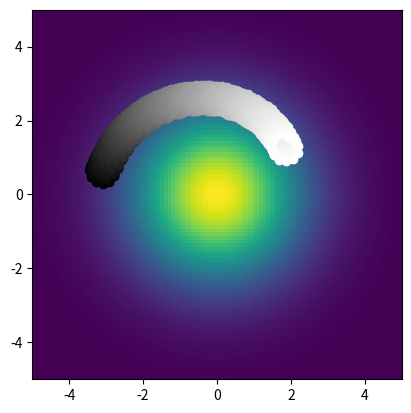

Write the Python code that produced this figure.
import numpy as np
import matplotlib.pyplot as plt
#taken from https://sci-hub.se/https://doi.org/10.1023/a:1008857906763

C0 = 1 #1milliMolar
labda = 1.61 #cm
start_rad = 3 #cm
half_length = 5 #how far are the walls from the center? consult this variable for that information in cm
time_step = 0.1 #time step in seconds
sim_length = 15*60
sim_steps = int(sim_length/time_step)
num_neurons = 5
v = 1/50 #this is the starting speed in cm/sec
gamma = 0.1 #this essentially determines the strength of the turning speed

theta = np.random.rand()*np.pi*2 #starting angle the worm is facing
start_phi = np.random.rand()*np.pi*2 #radians, position relative to center NOT WHERE THE WORM IS FACING
pos = np.asarray([start_rad*np.sin(start_phi), start_rad*np.cos(start_phi)])

def i_maka_da_gradient(dim = 101):
	xs = np.linspace(-half_length, half_length, dim)
	ys = np.linspace(-half_length, half_length, dim)
	temp_grad = np.zeros((dim, dim))
	for i in range(dim):
		for j in range(dim):
			temp_grad[j, i] = C0*np.exp(-(xs[i]**2 + ys[j]**2)/(2*labda**2))
	return temp_grad, xs, ys

gradient, xs, ys = i_maka_da_gradient()

plt.figure()
plt.imshow(gradient, extent = [-half_length, half_length, -half_length, half_length])

#gamma 3 parameters, very good
omega = 0
z0 = -0.5621
z1 = 37.25
z2 = -88.27

omega = 0.5583784681741477
z0 = 0.006024566622548317
z1 = -0.17122654601850892
z2 = 1.6154575511102993

last_C = 0
last_C1 = 0
last_C2 = 0

C1 = 0
C2 = 0

for s in range(sim_steps):
	if s%10 == 0:
		plt.scatter(pos[0], pos[1], color = [s/sim_steps, s/sim_steps, s/sim_steps])
	i = np.argmin(np.abs(pos[0] - xs))
	j = np.argmin(np.abs(pos[1] - ys))
	C = gradient[j, i]
	C1 = (C - last_C)/time_step
	C2 = (C1 - last_C1)/time_step
	theta += (omega + z0*C + z1*C1 + z2*C2)*time_step
	pos[0] += v*np.cos(theta)
	pos[1] += v*np.sin(theta)
	pos = np.clip(pos, -half_length, half_length)
	last_C = C
	last_C1 = C1

plt.show()
